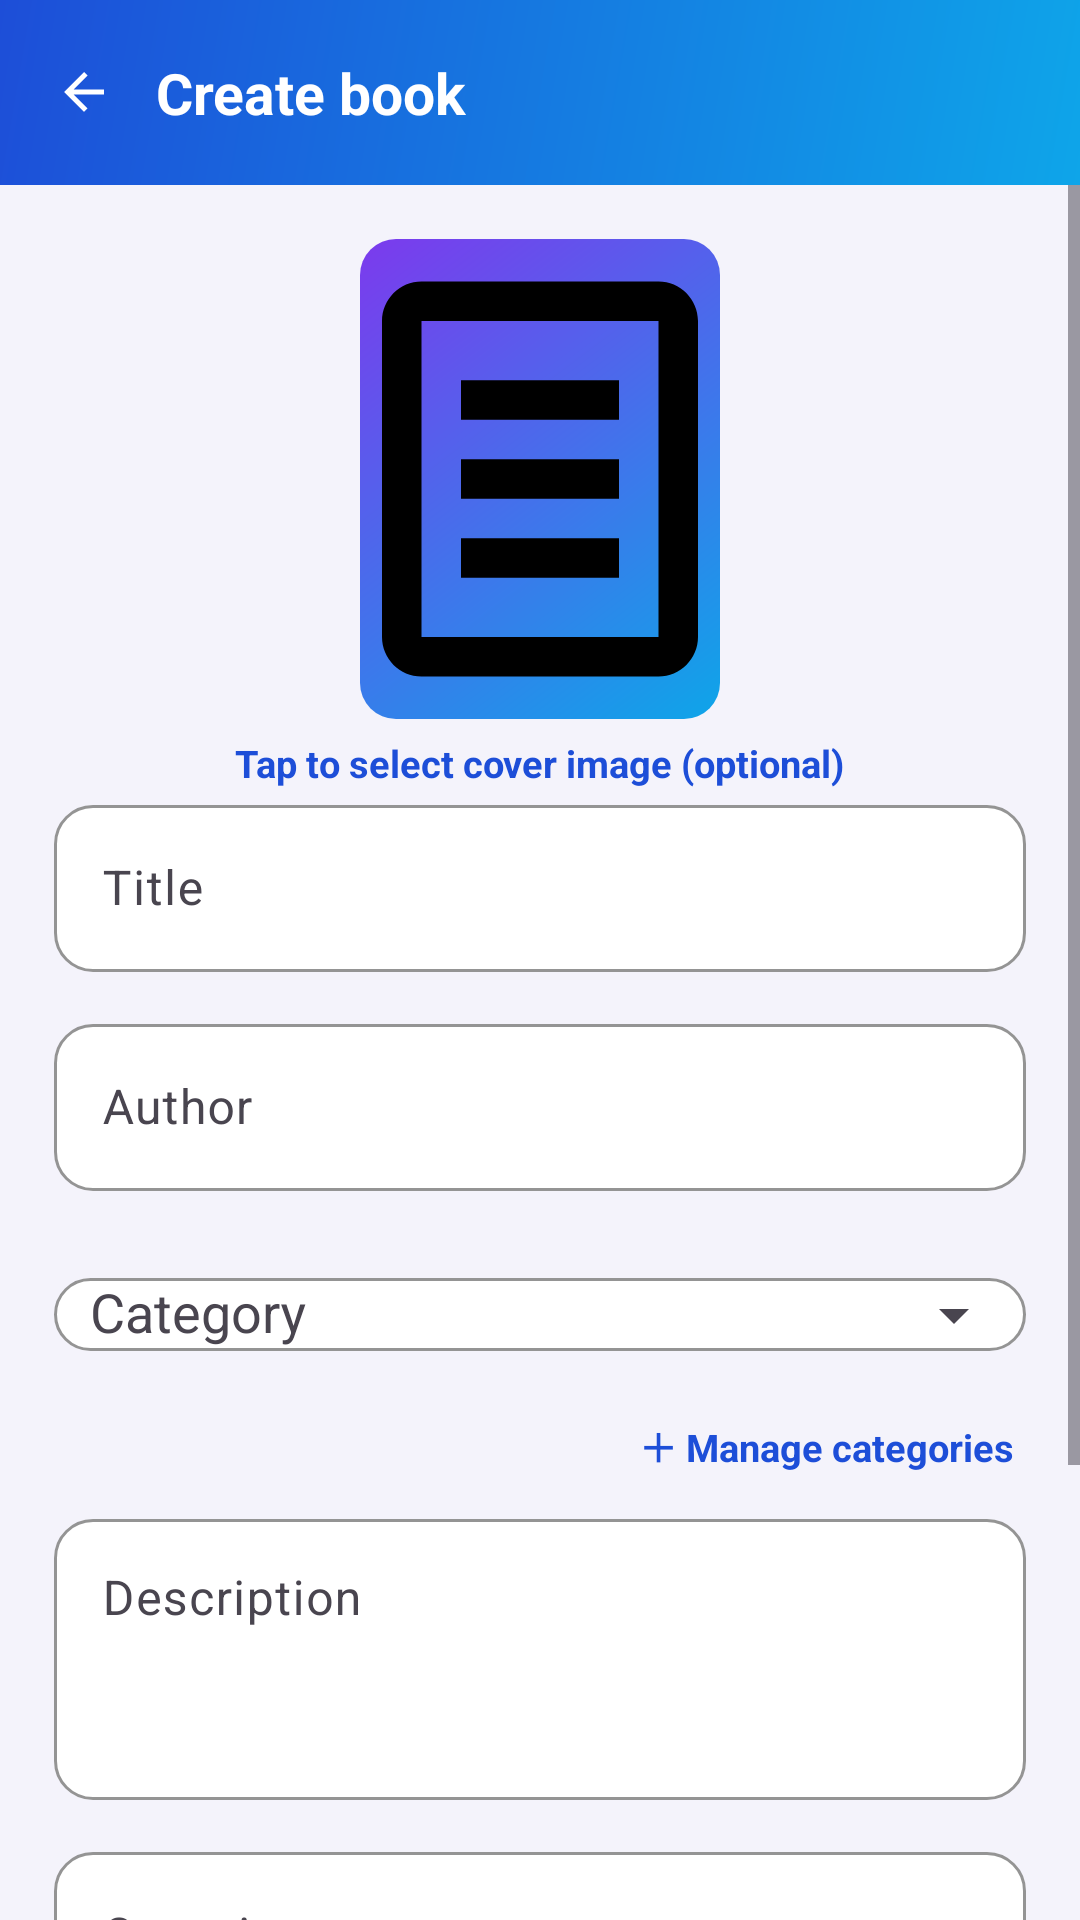

Reconstruct the res/layout file that produces this screen, plus the resources it refers to.
<!-- AndroidManifest.xml: application theme Theme.SmartLibrary -->
<!-- res/layout/activity_manage_book.xml -->
<?xml version="1.0" encoding="utf-8"?>
<LinearLayout xmlns:android="http://schemas.android.com/apk/res/android"
    xmlns:app="http://schemas.android.com/apk/res-auto"
    android:layout_width="match_parent"
    android:layout_height="match_parent"
    android:background="@color/panel_bg"
    android:orientation="vertical">

    <LinearLayout
        android:layout_width="match_parent"
        android:layout_height="wrap_content"
        android:background="@drawable/bg_gradient_primary"
        android:gravity="center_vertical"
        android:orientation="horizontal"
        android:padding="18dp">

        <ImageView
            android:id="@+id/tvBack"
            android:layout_width="20dp"
            android:layout_height="20dp"
            android:layout_gravity="center_vertical"
            android:layout_marginEnd="14dp"
            android:src="@drawable/ic_arrow_back"
            app:tint="@color/white"
    />


        <TextView
            android:id="@+id/tvTitle"
            android:layout_width="wrap_content"
            android:layout_height="wrap_content"
            android:text="@string/managebook_create_book"
            android:textColor="@color/white"
            android:textSize="19sp"
            android:textStyle="bold" />
    </LinearLayout>

    <ScrollView
        android:layout_width="match_parent"
        android:layout_height="0dp"
        android:layout_weight="1"
        android:fillViewport="true">

        <LinearLayout
            android:layout_width="match_parent"
            android:layout_height="wrap_content"
            android:orientation="vertical"
            android:padding="18dp">

            <ImageView
                android:id="@+id/ivCoverPreview"
                android:layout_width="120dp"
                android:layout_height="160dp"
                android:layout_gravity="center_horizontal"
                android:layout_marginBottom="6dp"
                android:background="@drawable/bg_book_cover"
                android:clickable="true"
                android:contentDescription="@string/managebook_cover_content_desc"
                android:focusable="true"
                android:padding="1dp"
                android:scaleType="centerCrop"
                android:src="@drawable/ic_book" />

            <TextView
                android:layout_width="wrap_content"
                android:layout_height="wrap_content"
                android:layout_gravity="center_horizontal"
                android:text="@string/managebook_cover_prompt"
                android:textColor="@color/brand_600"
                android:textSize="12.5sp"
                android:textStyle="bold" />

            <TextView
                android:id="@+id/tvRemoveImage"
                android:layout_width="wrap_content"
                android:layout_height="wrap_content"
                android:layout_gravity="center_horizontal"
                android:layout_marginBottom="12dp"
                android:padding="4dp"
                android:text="@string/managebook_remove_image"
                android:textColor="@color/purple"
                android:textSize="12.5sp"
                android:textStyle="bold"
                android:visibility="gone" />

            <com.google.android.material.textfield.TextInputLayout
                style="@style/Widget.SmartLibrary.TextInput"
                android:layout_width="match_parent"
                android:layout_height="wrap_content"
                android:layout_marginBottom="12dp"
                android:hint="@string/managebook_hint_title">

                <com.google.android.material.textfield.TextInputEditText
                    android:id="@+id/etTitle"
                    android:layout_width="match_parent"
                    android:layout_height="wrap_content"
                    android:inputType="textCapWords" />
            </com.google.android.material.textfield.TextInputLayout>

            <com.google.android.material.textfield.TextInputLayout
                style="@style/Widget.SmartLibrary.TextInput"
                android:layout_width="match_parent"
                android:layout_height="wrap_content"
                android:layout_marginBottom="12dp"
                android:hint="@string/managebook_hint_author">

                <com.google.android.material.textfield.TextInputEditText
                    android:id="@+id/etAuthor"
                    android:layout_width="match_parent"
                    android:layout_height="wrap_content"
                    android:inputType="textCapWords" />
            </com.google.android.material.textfield.TextInputLayout>

            <com.google.android.material.textfield.TextInputLayout
                style="@style/Widget.SmartLibrary.TextInput"
                android:layout_width="match_parent"
                android:layout_height="wrap_content"
                android:hint="@string/managebook_hint_category"
                app:endIconMode="dropdown_menu">

                <com.google.android.material.textfield.MaterialAutoCompleteTextView
                    android:id="@+id/acCategory"
                    android:layout_width="match_parent"
                    android:layout_height="wrap_content"
                    android:paddingLeft="12dp"
                    android:inputType="none" />
            </com.google.android.material.textfield.TextInputLayout>

            <TextView
                android:id="@+id/tvManageCategories"
                android:layout_width="wrap_content"
                android:layout_height="wrap_content"
                android:layout_gravity="end"
                android:layout_marginTop="6dp"
                android:layout_marginBottom="6dp"
                android:padding="4dp"
                android:text="@string/managebook_manage_categories"
                android:textColor="@color/brand_600"
                android:textSize="12.5sp"
                android:textStyle="bold" />

            <com.google.android.material.textfield.TextInputLayout
                style="@style/Widget.SmartLibrary.TextInput"
                android:layout_width="match_parent"
                android:layout_height="wrap_content"
                android:layout_marginBottom="12dp"
                android:hint="@string/managebook_hint_description">

                <com.google.android.material.textfield.TextInputEditText
                    android:id="@+id/etDescription"
                    android:layout_width="match_parent"
                    android:layout_height="wrap_content"
                    android:gravity="top"
                    android:inputType="textMultiLine"
                    android:minLines="3" />
            </com.google.android.material.textfield.TextInputLayout>

            <com.google.android.material.textfield.TextInputLayout
                style="@style/Widget.SmartLibrary.TextInput"
                android:layout_width="match_parent"
                android:layout_height="wrap_content"
                android:hint="@string/managebook_hint_quantity">

                <com.google.android.material.textfield.TextInputEditText
                    android:id="@+id/etQty"
                    android:layout_width="match_parent"
                    android:layout_height="wrap_content"
                    android:inputType="number" />
            </com.google.android.material.textfield.TextInputLayout>

            <TextView
                android:layout_width="match_parent"
                android:layout_height="wrap_content"
                android:layout_marginTop="12dp"
                android:background="@drawable/bg_banner_purple"
                android:padding="13dp"
                android:text="@string/managebook_available_notice"
                android:textColor="@color/banner_tx"
                android:textSize="12sp" />

            <com.google.android.material.button.MaterialButton
                android:id="@+id/btnSave"
                style="@style/Widget.SmartLibrary.Button"
                android:layout_width="match_parent"
                android:layout_height="wrap_content"
                android:layout_marginTop="16dp"
                android:text="@string/managebook_save_book" />

            <ProgressBar
                android:id="@+id/progress"
                android:layout_width="30dp"
                android:layout_height="30dp"
                android:layout_gravity="center"
                android:layout_marginTop="12dp"
                android:indeterminateTint="@color/brand_600"
                android:visibility="gone" />
        </LinearLayout>
    </ScrollView>
</LinearLayout>
<!-- resources referenced by this layout -->
<resources>
  <color name="banner_tx">#6B21A8</color>
  <color name="brand_600">#1D4ED8</color>
  <color name="panel_bg">#F4F3FB</color>
  <color name="purple">#7C3AED</color>
  <color name="white">#FFFFFFFF</color>
  <!-- drawable bg_banner_purple (drawable) -->
  <?xml version="1.0" encoding="utf-8"?>
  <shape xmlns:android="http://schemas.android.com/apk/res/android" android:shape="rectangle">
      <solid android:color="@color/banner_bg" />
      <corners android:radius="13dp" />
      <stroke android:width="1dp" android:color="@color/banner_stroke" />
  </shape>
  <!-- drawable bg_book_cover (drawable) -->
  <?xml version="1.0" encoding="utf-8"?>
  <shape xmlns:android="http://schemas.android.com/apk/res/android" android:shape="rectangle">
      <gradient
          android:startColor="@color/purple"
          android:endColor="@color/brand_400"
          android:angle="315" />
      <corners android:radius="12dp" />
  </shape>
  <!-- drawable bg_gradient_primary (drawable) -->
  <?xml version="1.0" encoding="utf-8"?>
  <shape xmlns:android="http://schemas.android.com/apk/res/android" android:shape="rectangle">
      <gradient
          android:startColor="@color/brand_600"
          android:endColor="@color/brand_400"
          android:angle="315" />
  </shape>
  <!-- drawable ic_arrow_back (drawable) -->
  <vector xmlns:android="http://schemas.android.com/apk/res/android"
      android:width="24dp"
      android:height="24dp"
      android:viewportWidth="24"
      android:viewportHeight="24">
      <path
          android:fillColor="@android:color/black"
          android:pathData="M20,11H7.83l5.59,-5.59L12,4l-8,8 8,8 1.41,-1.41L7.83,13H20V11Z" />
  </vector>
  <!-- drawable ic_book (drawable) -->
  <vector xmlns:android="http://schemas.android.com/apk/res/android"
      android:width="24dp"
      android:height="24dp"
      android:viewportWidth="24"
      android:viewportHeight="24">
      <path
          android:fillColor="@android:color/black"
          android:pathData="M18,2H6C4.9,2 4,2.9 4,4V20C4,21.1 4.9,22 6,22H18C19.1,22 20,21.1 20,20V4C20,2.9 19.1,2 18,2ZM18,20H6V4H18V20ZM16,11H8V13H16V11ZM16,7H8V9H16V7ZM16,15H8V17H16V15Z" />
  </vector>
  <string name="managebook_available_notice">🔒 Available copies are auto-managed by the server. On create it equals QTY; afterwards it is QTY minus copies out on loan.</string>
  <string name="managebook_cover_content_desc">Tap to select cover image</string>
  <string name="managebook_cover_prompt">Tap to select cover image (optional)</string>
  <string name="managebook_create_book">Create book</string>
  <string name="managebook_hint_author">Author</string>
  <string name="managebook_hint_category">Category</string>
  <string name="managebook_hint_description">Description</string>
  <string name="managebook_hint_quantity">Quantity</string>
  <string name="managebook_hint_title">Title</string>
  <string name="managebook_manage_categories">＋ Manage categories</string>
  <string name="managebook_remove_image">Remove image</string>
  <string name="managebook_save_book">Save book</string>
  <style name="Widget.SmartLibrary.Button" parent="Widget.Material3.Button">
          <item name="cornerRadius">14dp</item>
          <item name="android:paddingTop">14dp</item>
          <item name="android:paddingBottom">14dp</item>
          <item name="android:textSize">15sp</item>
          <item name="android:textStyle">bold</item>
          <item name="backgroundTint">@color/brand_600</item>
          <item name="android:textAllCaps">false</item>
      </style>
  <color name="banner_bg">#FAF5FF</color>
  <color name="banner_stroke">#EADDFF</color>
  <color name="brand_400">#0EA5E9</color>
  <color name="surface">#FFFFFFFF</color>
  <color name="ink">#20213A</color>
  <color name="brand_700">#0C2A6B</color>
</resources>
